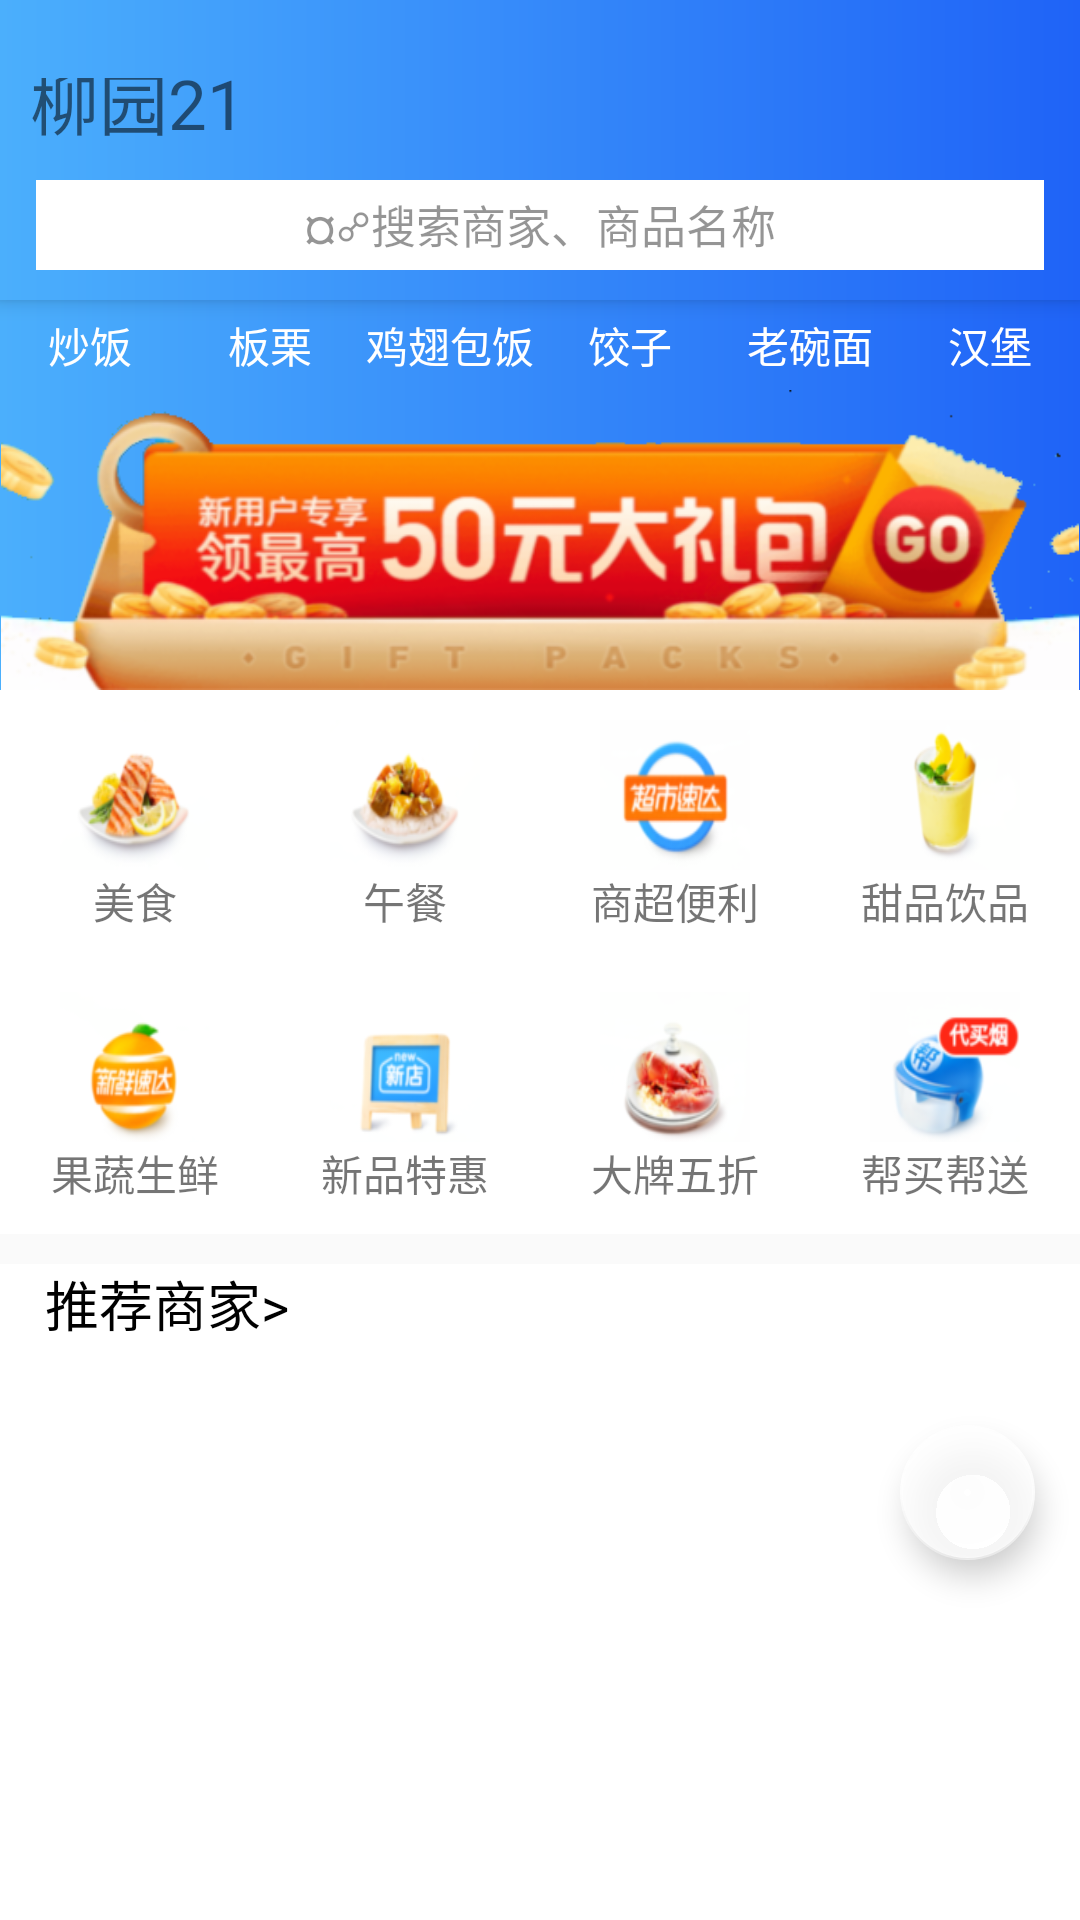

Produce the Android XML layout that renders to this screen, including the resource entries it uses.
<!-- AndroidManifest.xml: application theme Theme.AppCompat.Light.NoActionBar -->
<!-- res/layout/tab_fragment1.xml -->
<?xml version="1.0" encoding="utf-8"?>
<android.support.design.widget.CoordinatorLayout
    xmlns:android="http://schemas.android.com/apk/res/android"
    android:layout_width="match_parent"
    android:layout_height="match_parent"
    android:theme="@style/Theme.AppCompat.Light.NoActionBar"
    xmlns:app="http://schemas.android.com/apk/res-auto"
    xmlns:fab="http://schemas.android.com/tools">

    <android.support.design.widget.AppBarLayout
        android:id="@+id/appBar"
        android:layout_width="match_parent"
        android:layout_height="100dp">

            <LinearLayout
                android:layout_width="match_parent"
                android:layout_height="match_parent"
                android:orientation="vertical"
                android:scaleType="centerCrop"
                android:background="@color/blue"
                app:layout_collapseMode="pin">
                <TextView
                    android:layout_width="match_parent"
                    android:layout_height="26dp"
                    android:background="@drawable/backcolor"/>
                <LinearLayout
                    android:layout_width="match_parent"
                    android:layout_height="wrap_content"
                    android:orientation="horizontal"
                    android:layout_weight="1"
                    android:background="@drawable/backcolor">
                    <TextView
                        android:id="@+id/admin_address"
                        android:layout_width="50dp"
                        android:layout_height="match_parent"
                        android:gravity="bottom|left"
                        android:clickable="true"
                        android:text="柳园21"
                        android:textSize="23dp"
                        android:maxLines="1"
                        android:layout_marginLeft="10dp"
                        android:layout_marginRight="10dp"
                        android:layout_weight="8"/>


                    <TextView
                        android:layout_width="wrap_content"
                        android:layout_height="match_parent"
                        android:layout_weight="1"
                        android:maxLines="2"/>
                    <ImageView
                        android:layout_width="wrap_content"
                        android:layout_height="match_parent"
                        android:layout_marginRight="10dp"
                        android:layout_weight="1" />
                </LinearLayout>

                <LinearLayout
                    android:layout_width="match_parent"
                    android:layout_height="60dp"
                    android:orientation="horizontal"
                    android:layout_weight="1"
                    android:background="@drawable/backcolor">
                    <TextView
                        android:id="@+id/search"
                        android:layout_width="match_parent"
                        android:layout_height="match_parent"
                        android:layout_marginTop="10dp"
                        android:layout_marginBottom="10dp"
                        android:layout_marginLeft="12dp"
                        android:layout_marginRight="12dp"
                        android:background="#ffffff"
                        android:maxLines="1"
                        android:clickable="true"
                        android:text="¤☍搜索商家、商品名称"
                        android:textSize="15dp"
                        android:textColor="#6a000000"
                        android:gravity="center"/>
                </LinearLayout>
            </LinearLayout>

            <android.support.v7.widget.Toolbar
                android:layout_width="match_parent"
                android:layout_height="wrap_content"
                app:layout_collapseMode="none">
            </android.support.v7.widget.Toolbar>

       

    </android.support.design.widget.AppBarLayout>

    <android.support.v4.widget.NestedScrollView
        android:layout_width="match_parent"
        android:layout_height="wrap_content"
        app:layout_behavior="@string/appbar_scrolling_view_behavior">
        <LinearLayout
            android:orientation="vertical"
            android:layout_width="match_parent"
            android:layout_height="wrap_content">

            <LinearLayout
                android:orientation="vertical"
                android:layout_width="match_parent"
                android:layout_height="wrap_content"
                android:background="@drawable/backcolor">
                <LinearLayout
                    android:layout_width="match_parent"
                    android:layout_height="30dp"
                    android:background="@color/nocolor"
                    android:orientation="horizontal">
                    <Button
                        android:id="@+id/button1"
                        android:layout_width="wrap_content"
                        android:layout_height="match_parent"
                        android:layout_weight="1"
                        android:background="@color/nocolor"
                        android:text="@string/chaofan"
                        android:textColor="@color/white"/>
                    <Button
                        android:id="@+id/button2"
                        android:layout_width="wrap_content"
                        android:layout_height="match_parent"
                        android:layout_weight="1"
                        android:textColor="@color/white"
                        android:background="@color/nocolor"
                        android:text="@string/banli" />
                    <Button
                        android:id="@+id/button3"
                        android:layout_width="wrap_content"
                        android:layout_height="match_parent"
                        android:textColor="@color/white"
                        android:layout_weight="1"
                        android:background="@color/nocolor"
                        android:text="@string/jichibaofan"/>
                    <Button
                        android:id="@+id/button4"
                        android:layout_width="wrap_content"
                        android:layout_height="match_parent"
                        android:textColor="@color/white"
                        android:layout_weight="1"
                        android:background="@color/nocolor"
                        android:text="@string/jioazi"/>
                    <Button
                        android:id="@+id/button5"
                        android:layout_width="wrap_content"
                        android:layout_height="match_parent"
                        android:textColor="@color/white"
                        android:layout_weight="1"
                        android:background="@color/nocolor"
                        android:text="@string/laowanmian"/>
                    <Button
                        android:id="@+id/button6"
                        android:layout_width="wrap_content"
                        android:layout_height="match_parent"
                        android:layout_weight="1"
                        android:textColor="@color/white"
                        android:background="@color/nocolor"
                        android:text="@string/hanbao"/>
                </LinearLayout>

                <ImageView
                    android:layout_width="match_parent"
                    android:layout_height="100dp"
                    android:src="@drawable/dlby"
                    android:background="@color/nocolor"/>
            </LinearLayout>

            <include layout="@layout/layout_line1"
                android:id="@+id/layout_line1"/>
            <include layout="@layout/layout_line2"
                android:id="@+id/layout_line2"/>

            <TextView
                android:id="@+id/aaa"
                android:layout_width="match_parent"
                android:layout_height="wrap_content"
                android:text="@string/support"
                android:textColor="@color/black"
                android:layout_marginTop="10dp"
                android:paddingLeft="15dp"
                android:textSize="18dp"
                android:background="@color/white"/>
            <ListView
                android:id="@+id/restaurant_list"
                android:layout_width="match_parent"
                android:layout_height="1900dp"
                android:layout_gravity="center"
                android:background="@color/white"
                android:fadeScrollbars="true" />
        </LinearLayout>

    </android.support.v4.widget.NestedScrollView>

    <android.support.design.widget.FloatingActionButton
        android:layout_width="45dp"
        android:layout_height="45dp"
        android:id="@+id/floatbar"
        fab:elevation="6dp"
        fab:pressedTranslationZ="12dp"
        android:layout_marginRight="15dp"
        android:layout_marginBottom="120dp"
        android:layout_gravity="bottom|right"
        app:backgroundTint="@color/white_touming"
        app:rippleColor="@color/white_touming"
        android:src="@drawable/ic_shopping_cart_grey_700_24dp" />



</android.support.design.widget.CoordinatorLayout>
<!-- res/layout/layout_line1.xml (included above) -->
<?xml version="1.0" encoding="utf-8"?>
<LinearLayout xmlns:android="http://schemas.android.com/apk/res/android"
    android:orientation="horizontal"
    android:weightSum="4"
    android:background="@color/white"
    android:layout_width="match_parent"
    android:layout_height="wrap_content">

    <LinearLayout

        android:id="@+id/ll_item1"
        android:gravity="center"
        android:padding="10dp"
        android:orientation="vertical"
        android:layout_width="0dp"
        android:layout_weight="1"
        android:layout_height="wrap_content">

        <ImageView

            android:id="@+id/iv_icon1"
            android:layout_width="50dp"
            android:layout_height="50dp"
            android:background="@drawable/ms" />

        <TextView
            android:id="@+id/tv_name1"
            android:layout_width="wrap_content"
            android:layout_height="wrap_content"
            android:gravity="center"
            android:text="@string/meishi" />
    </LinearLayout>

    <LinearLayout
        android:id="@+id/ll_item2"
        android:gravity="center"
        android:padding="10dp"
        android:orientation="vertical"
        android:layout_width="0dp"
        android:layout_weight="1"
        android:layout_height="wrap_content">

        <ImageView
            android:id="@+id/iv_icon2"
            android:layout_width="50dp"
            android:layout_height="50dp"
            android:background="@drawable/wc" />

        <TextView
            android:id="@+id/tv_name2"
            android:layout_width="wrap_content"
            android:layout_height="wrap_content"
            android:gravity="center"
            android:text="@string/wucan" />
    </LinearLayout>

    <LinearLayout
        android:id="@+id/ll_item3"
        android:gravity="center"
        android:padding="10dp"
        android:orientation="vertical"
        android:layout_width="0dp"
        android:layout_weight="1"
        android:layout_height="wrap_content">

        <ImageView

            android:id="@+id/iv_icon3"
            android:layout_width="50dp"
            android:layout_height="50dp"
            android:background="@drawable/scbl" />

        <TextView
            android:id="@+id/tv_name3"
            android:layout_width="wrap_content"
            android:layout_height="wrap_content"
            android:gravity="center"
            android:text="@string/shangchaobianli" />
    </LinearLayout>

    <LinearLayout
        android:id="@+id/ll_item4"
        android:gravity="center"
        android:padding="10dp"
        android:orientation="vertical"
        android:layout_width="0dp"
        android:layout_weight="1"
        android:layout_height="wrap_content">

        <ImageView

            android:id="@+id/iv_icon4"
            android:layout_width="50dp"
            android:layout_height="50dp"
            android:background="@drawable/tpyp" />

        <TextView
            android:id="@+id/tv_name4"
            android:layout_width="wrap_content"
            android:layout_height="wrap_content"
            android:gravity="center"
            android:text="@string/yingpingtianping" />
    </LinearLayout>

</LinearLayout>
<!-- res/layout/layout_line2.xml (included above) -->
<?xml version="1.0" encoding="utf-8"?>
<LinearLayout xmlns:android="http://schemas.android.com/apk/res/android"
    android:orientation="horizontal"
    android:weightSum="4"
    android:background="@color/white"
    android:layout_width="match_parent"
    android:layout_height="wrap_content">

    <LinearLayout

        android:id="@+id/ll_item5"
        android:gravity="center"
        android:padding="10dp"
        android:orientation="vertical"
        android:layout_width="0dp"
        android:layout_weight="1"
        android:layout_height="wrap_content">

        <ImageView

            android:id="@+id/iv_icon5"
            android:layout_width="50dp"
            android:layout_height="50dp"
            android:background="@drawable/gs" />

        <TextView
            android:id="@+id/tv_name5"
            android:layout_width="wrap_content"
            android:layout_height="wrap_content"
            android:gravity="center"
            android:text="@string/guoshushenxian" />
    </LinearLayout>

    <LinearLayout
        android:id="@+id/ll_item6"
        android:gravity="center"
        android:padding="10dp"
        android:orientation="vertical"
        android:layout_width="0dp"
        android:layout_weight="1"
        android:layout_height="wrap_content">

        <ImageView
            android:id="@+id/iv_icon6"
            android:layout_width="50dp"
            android:layout_height="50dp"
            android:background="@drawable/xpth" />

        <TextView
            android:id="@+id/tv_name6"
            android:layout_width="wrap_content"
            android:layout_height="wrap_content"
            android:gravity="center"
            android:text="@string/xinpingtehui" />
    </LinearLayout>

    <LinearLayout
        android:id="@+id/ll_item7"
        android:gravity="center"
        android:padding="10dp"
        android:orientation="vertical"
        android:layout_width="0dp"
        android:layout_weight="1"
        android:layout_height="wrap_content">

        <ImageView

            android:id="@+id/iv_icon7"
            android:layout_width="50dp"
            android:layout_height="50dp"
            android:background="@drawable/dpwz" />

        <TextView
            android:id="@+id/tv_name7"
            android:layout_width="wrap_content"
            android:layout_height="wrap_content"
            android:gravity="center"
            android:text="@string/dapaiwuzhe" />
    </LinearLayout>

    <LinearLayout
        android:id="@+id/ll_item8"
        android:gravity="center"
        android:padding="10dp"
        android:orientation="vertical"
        android:layout_width="0dp"
        android:layout_weight="1"
        android:layout_height="wrap_content">

        <ImageView

            android:id="@+id/iv_icon8"
            android:layout_width="50dp"
            android:layout_height="50dp"
            android:background="@drawable/bmbs" />

        <TextView
            android:id="@+id/tv_name8"
            android:layout_width="wrap_content"
            android:layout_height="wrap_content"
            android:gravity="center"
            android:text="@string/bangmaibangsong" />
    </LinearLayout>

</LinearLayout>
<!-- resources referenced by this layout -->
<resources>
  <color name="black">#000000</color>
  <color name="blue">#4059ff</color>
  <color name="nocolor">#00000000</color>
  <color name="white">#ffffff</color>
  <color name="white_touming">#cfffffff</color>
  <!-- drawable backcolor (drawable) -->
  <?xml version="1.0" encoding="utf-8"?>
  <shape xmlns:android="http://schemas.android.com/apk/res/android">
      <gradient
      android:startColor="@color/start"
      android:endColor="@color/end"
      android:angle="0" />
  </shape>
  <!-- drawable bmbs: png bitmap (drawable, 8079 bytes) -->
  <!-- drawable dlby: png bitmap (drawable, 99759 bytes) -->
  <!-- drawable dpwz: png bitmap (drawable, 8744 bytes) -->
  <!-- drawable gs: png bitmap (drawable, 6595 bytes) -->
  <!-- drawable ms: png bitmap (drawable, 7813 bytes) -->
  <!-- drawable scbl: png bitmap (drawable, 6841 bytes) -->
  <!-- drawable tpyp: png bitmap (drawable, 5614 bytes) -->
  <!-- drawable wc: png bitmap (drawable, 7566 bytes) -->
  <!-- drawable xpth: png bitmap (drawable, 5487 bytes) -->
  <string name="bangmaibangsong">帮买帮送</string>
  <string name="banli">板栗</string>
  <string name="chaofan">炒饭</string>
  <string name="dapaiwuzhe">大牌五折</string>
  <string name="guoshushenxian">果蔬生鲜</string>
  <string name="hanbao">汉堡</string>
  <string name="jichibaofan">鸡翅包饭</string>
  <string name="jioazi">饺子</string>
  <string name="laowanmian">老碗面</string>
  <string name="meishi">美食</string>
  <string name="shangchaobianli">商超便利</string>
  <string name="support">推荐商家&gt;</string>
  <string name="wucan">午餐</string>
  <string name="xinpingtehui">新品特惠</string>
  <string name="yingpingtianping">甜品饮品</string>
  <color name="start">#4baffc</color>
  <color name="end">#1f63f7</color>
</resources>
